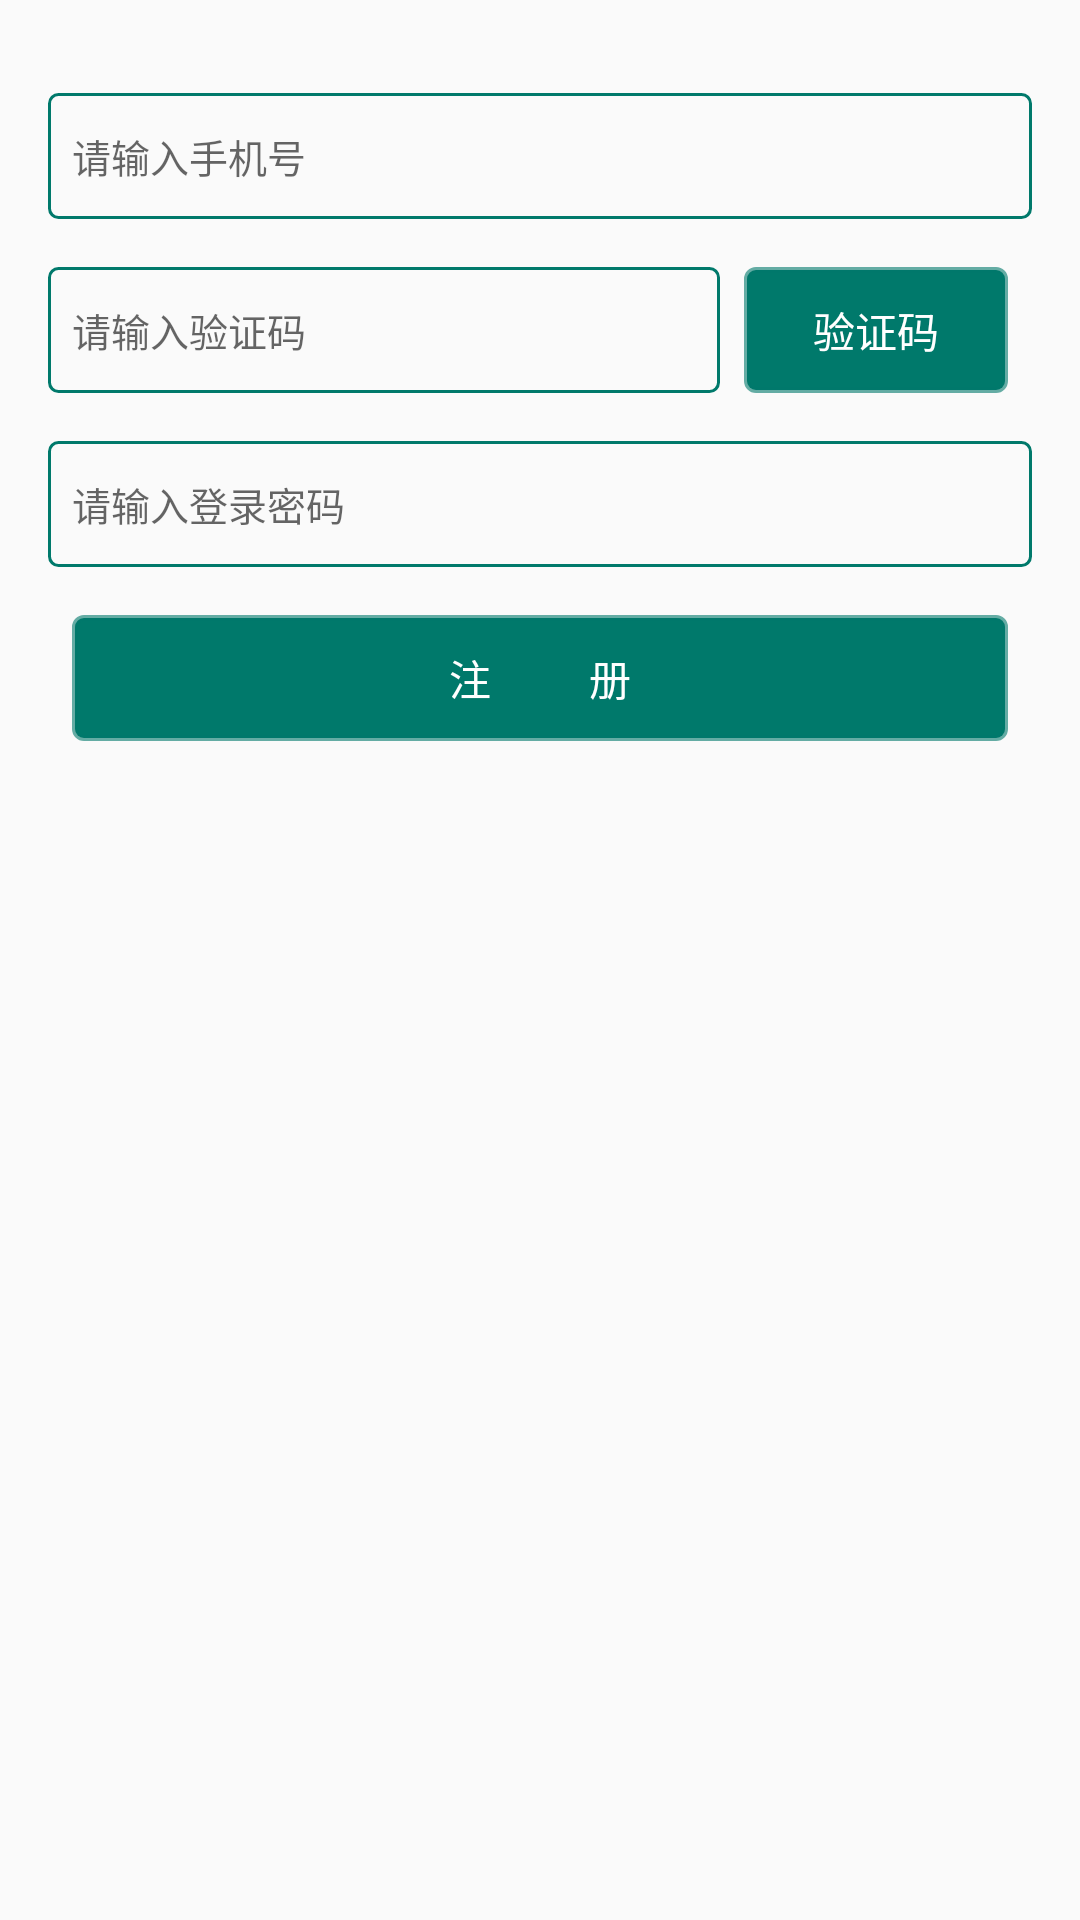

Produce the Android XML layout that renders to this screen, including the resource entries it uses.
<!-- AndroidManifest.xml: application theme AppTheme -->
<!-- res/layout/fragment_forget.xml -->
<?xml version="1.0" encoding="utf-8"?>
<RelativeLayout xmlns:android="http://schemas.android.com/apk/res/android"
    android:layout_width="match_parent"
    android:layout_height="match_parent"
    android:padding="16dp">

    <EditText
        android:id="@+id/et_login_phone"
        style="@style/Edit_Normal"
        android:layout_alignLeft="@+id/et_login_code"
        android:layout_alignParentTop="true"
        android:layout_alignStart="@+id/et_login_code"
        android:layout_marginTop="15dp"
        android:hint="请输入手机号" />

    <EditText
        android:id="@+id/et_login_code"
        style="@style/Edit_Normal"
        android:layout_below="@+id/et_login_phone"
        android:layout_marginTop="@dimen/dimens_16"
        android:layout_toLeftOf="@+id/btn_login_code"
        android:hint="请输入验证码" />

    <Button
        android:id="@+id/btn_login_code"
        style="@style/Button_Normal"
        android:layout_width="wrap_content"
        android:layout_alignParentRight="true"
        android:layout_below="@+id/et_login_phone"
        android:layout_marginTop="@dimen/dimens_16"
        android:text="@string/btn_code" />

    <EditText
        android:id="@+id/et_login_password"
        style="@style/Edit_Normal"
        android:layout_below="@+id/et_login_code"
        android:layout_marginTop="@dimen/dimens_16"
        android:hint="请输入登录密码" />

    <Button
        android:id="@+id/btn_login_submit"
        style="@style/Button_Normal"
        android:layout_below="@+id/et_login_password"
        android:layout_marginTop="@dimen/dimens_16"
        android:text="@string/btn_regist" />
</RelativeLayout>
<!-- resources referenced by this layout -->
<resources>
  <dimen name="dimens_16">16dp</dimen>
  <string name="btn_code">验证码</string>
  <string name="btn_regist">注\t\t\t\t\t册</string>
  <style name="Button_Normal">
          <item name="android:layout_width">match_parent</item>
          <item name="android:layout_height">@dimen/button_normal</item>
          <item name="android:layout_marginLeft">@dimen/dimens_8</item>
          <item name="android:layout_marginRight">@dimen/dimens_8</item>
          <item name="android:textColor">@color/white</item>
          <item name="android:background">@drawable/bg_button_normal</item>
      </style>
  <style name="Edit_Normal">
          <item name="android:layout_width">match_parent</item>
          <item name="android:layout_height">@dimen/edit_normal</item>
          <item name="android:textSize">13sp</item>
          <item name="android:background">@drawable/bg_editext_normal</item>
      </style>
  <style name="AppTheme" parent="Theme.AppCompat.Light.DarkActionBar">
          
          <item name="colorPrimary">@color/colorPrimary</item>
          <item name="colorPrimaryDark">@color/colorPrimaryDark</item>
          <item name="colorAccent">@color/colorAccent</item>
          <item name="windowActionBar">false</item>
          <item name="windowNoTitle">true</item>
      </style>
  <dimen name="button_normal">42dp</dimen>
  <dimen name="dimens_8">8dp</dimen>
  <color name="white">#FFFFFF</color>
  <!-- drawable bg_button_normal (drawable) -->
  <?xml version="1.0" encoding="utf-8"?>
  <shape xmlns:android="http://schemas.android.com/apk/res/android" android:shape="rectangle">
      <corners
          android:topLeftRadius="3dp"
          android:topRightRadius="3dp"
          android:bottomRightRadius="3dp"
          android:bottomLeftRadius="3dp">
      </corners>
      <stroke
          android:width="2dp"
          android:color="@color/colorPrimary1">
      </stroke>
      <solid
          android:color="@color/colorPrimary">
      </solid>
      <padding
          android:left="3dp"
          android:top="3dp"
          android:right="3dp"
          android:bottom="3dp" />
  </shape>
  <dimen name="edit_normal">42dp</dimen>
  <!-- drawable bg_editext_normal (drawable) -->
  <?xml version="1.0" encoding="utf-8"?>
  <shape xmlns:android="http://schemas.android.com/apk/res/android" android:shape="rectangle">
      <corners
          android:topLeftRadius="3dp"
          android:topRightRadius="3dp"
          android:bottomRightRadius="3dp"
          android:bottomLeftRadius="3dp">
      </corners>
      <stroke
          android:width="1dp"
          android:color="@color/colorPrimary">
      </stroke>
      <solid
          android:color="@color/translucent">
      </solid>
      <padding
          android:left="8dp"
          android:top="3dp"
          android:right="8dp"
          android:bottom="3dp" />
  </shape>
  <color name="colorPrimary">#00796B</color>
  <color name="colorPrimaryDark">#00796B</color>
  <color name="colorAccent">#00796B</color>
  <color name="colorPrimary1">#9900796B</color>
  <color name="translucent">#00000000</color>
</resources>
